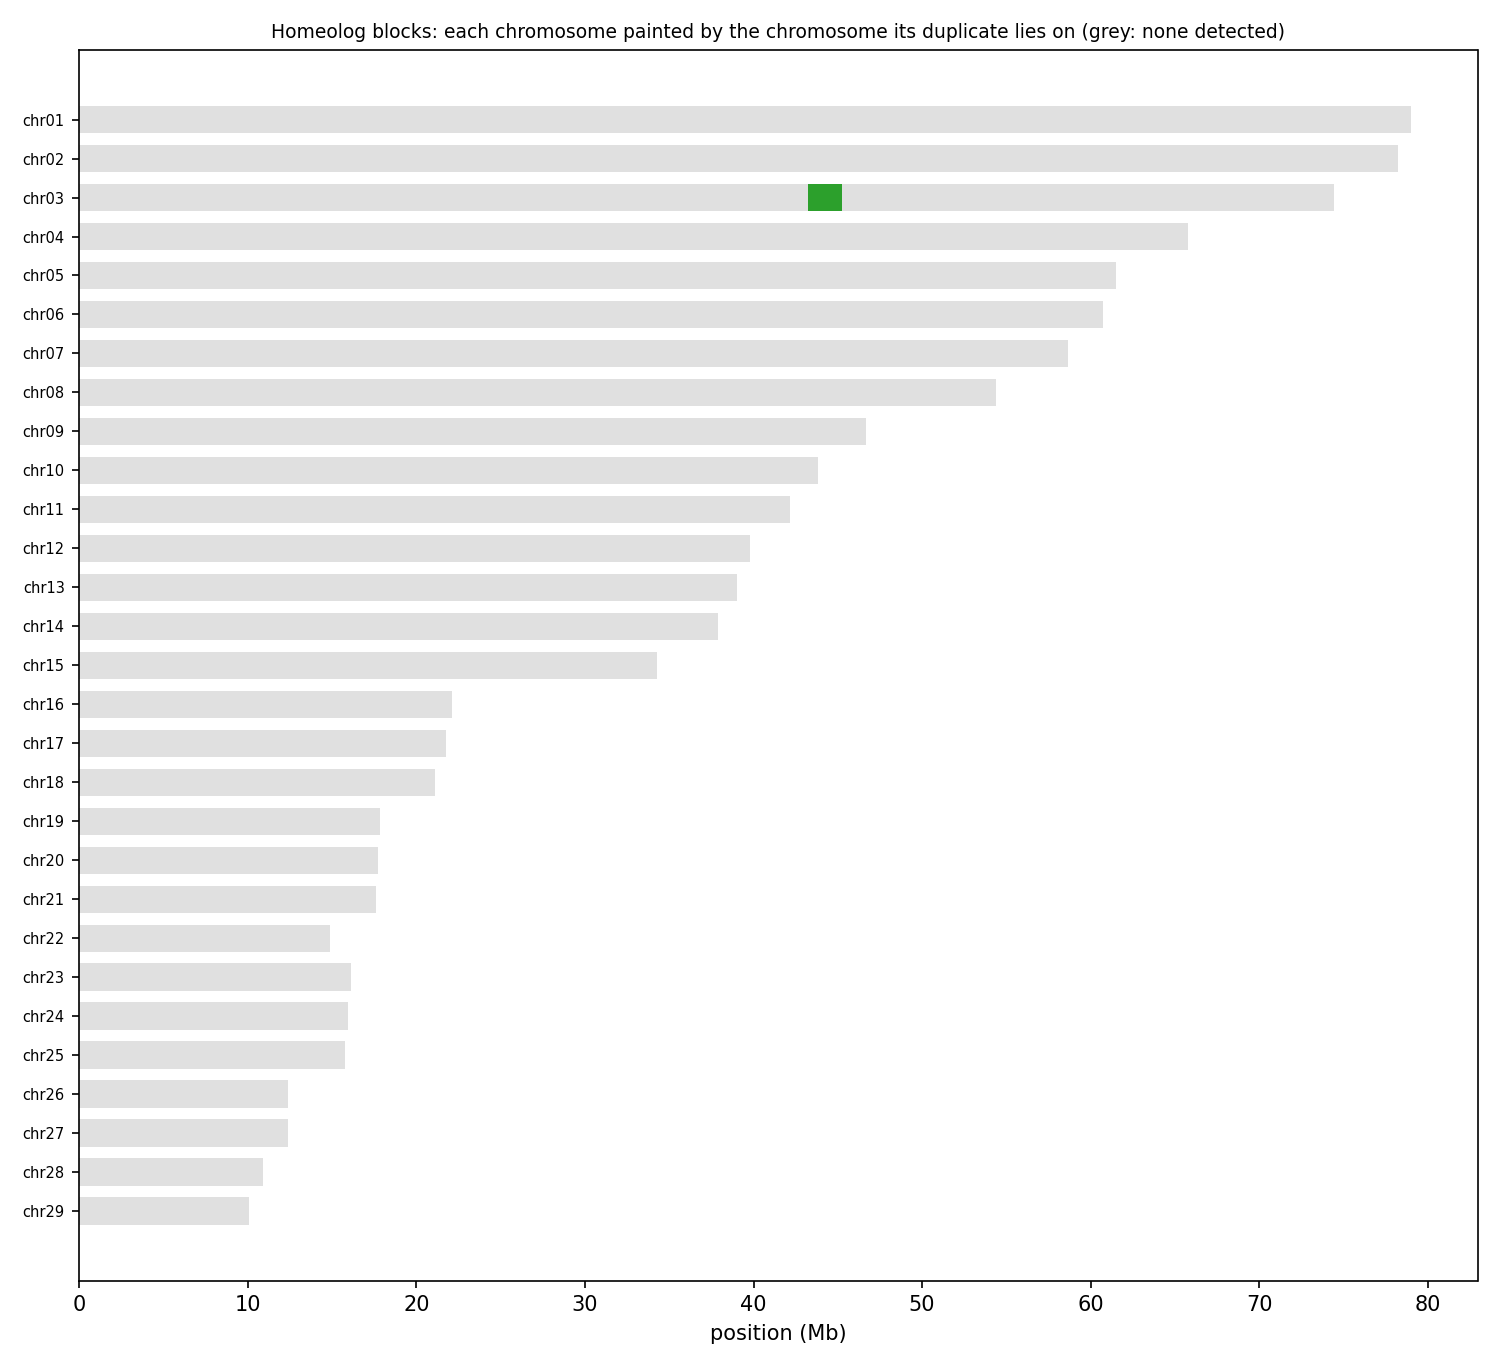

Data behind this chart, as committed beside it:
anchor	chrom	win_start	win_end	best	best_dist	second	second_dist	median_dist	z	homeolog_like
HAP1_chr01	chr01	1	250000	chr07	0.00247	chr02	0.00480	0.09989	0.76	no
HAP1_chr01	chr01	250001	500000	chr07	0.00192	chr04	0.00285	0.09929	0.79	no
HAP1_chr01	chr01	500001	750000	chr07	0.00286	chr04	0.00444	0.1138	0.68	no
HAP1_chr01	chr01	750001	1000000	chr02	0.07829	chr06	0.07901	0.09511	0.75	no
HAP1_chr01	chr01	1000001	1250000	chr02	0.1397	chr03	0.1406	0.1581	1.08	no
HAP1_chr01	chr01	1250001	1500000	chr02	0.1003	chr03	0.1015	0.1089	0.93	no
HAP1_chr01	chr01	1500001	1750000	chr02	0.08251	chr03	0.08321	0.09140	0.89	no
HAP1_chr01	chr01	1750001	2000000	chr02	0.1329	chr03	0.1343	0.1471	1.15	no
HAP1_chr01	chr01	2000001	2250000	chr02	0.1216	chr03	0.1229	0.1341	0.96	no
HAP1_chr01	chr01	2250001	2500000	chr03	0.1576	chr02	0.1578	0.172	1.46	no
HAP1_chr01	chr01	2500001	2750000	chr02	0.1314	chr03	0.1323	0.1426	1.62	no
HAP1_chr01	chr01	2750001	3000000	chr03	0.1164	chr02	0.1166	0.1257	1.04	no
HAP1_chr01	chr01	3000001	3250000	chr02	0.1187	chr03	0.1197	0.1263	0.99	no
HAP1_chr01	chr01	3250001	3500000	chr02	0.1458	chr03	0.1485	0.1614	1.58	no
HAP1_chr01	chr01	3500001	3750000	chr02	0.1312	chr03	0.1326	0.1424	1.43	no
HAP1_chr01	chr01	3750001	4000000	chr02	0.1177	chr03	0.1185	0.1305	1.15	no
HAP1_chr01	chr01	4000001	4250000	chr03	0.1104	chr06	0.1105	0.1184	0.70	no
HAP1_chr01	chr01	4250001	4500000	chr02	0.1508	chr03	0.1517	0.1663	1.50	no
HAP1_chr01	chr01	4500001	4750000	chr02	0.1431	chr03	0.1444	0.1574	1.53	no
HAP1_chr01	chr01	4750001	5000000	chr02	0.1356	chr06	0.1378	0.1489	1.31	no
HAP1_chr01	chr01	5000001	5250000	chr02	0.1248	chr03	0.1265	0.1382	1.41	no
HAP1_chr01	chr01	5250001	5500000	chr14	0.06024	chr26	0.06221	0.1143	1.31	no
HAP1_chr01	chr01	5500001	5750000	chr02	0.1401	chr03	0.1406	0.1535	1.54	no
HAP1_chr01	chr01	5750001	6000000	chr02	0.1451	chr03	0.1457	0.1594	1.65	no
HAP1_chr01	chr01	6000001	6250000	chr26	0.1047	chr14	0.1063	0.1368	2.58	no
HAP1_chr01	chr01	6250001	6500000	chr26	0.07968	chr14	0.08073	0.1363	2.23	no
HAP1_chr01	chr01	6500001	6750000	chr03	0.1231	chr02	0.1234	0.1341	1.24	no
HAP1_chr01	chr01	6750001	7000000	chr02	0.1207	chr03	0.1213	0.1312	1.56	no
HAP1_chr01	chr01	7000001	7250000	chr02	0.1227	chr03	0.1251	0.1362	1.19	no
HAP1_chr01	chr01	7250001	7500000	chr02	0.1144	chr03	0.1149	0.1284	1.15	no
HAP1_chr01	chr01	7500001	7750000	chr02	0.1167	chr03	0.1174	0.1281	0.90	no
HAP1_chr01	chr01	7750001	8000000	chr02	0.1476	chr07	0.1476	0.1625	1.12	no
HAP1_chr01	chr01	8000001	8250000	chr02	0.1008	chr03	0.1015	0.11	0.91	no
HAP1_chr01	chr01	8250001	8500000	chr02	0.08715	chr08	0.08761	0.09619	0.79	no
HAP1_chr01	chr01	8500001	8750000	chr02	0.08786	chr03	0.08855	0.09697	0.80	no
HAP1_chr01	chr01	8750001	9000000	chr02	0.1011	chr03	0.1014	0.1127	0.98	no
HAP1_chr01	chr01	9000001	9250000	chr02	0.1295	chr03	0.1295	0.1446	1.32	no
HAP1_chr01	chr01	9250001	9500000	chr02	0.1218	chr03	0.1228	0.1329	0.88	no
HAP1_chr01	chr01	9500001	9750000	chr02	0.1468	chr03	0.1471	0.1664	0.98	no
HAP1_chr01	chr01	9750001	10000000	chr02	0.127	chr03	0.127	0.1351	0.94	no
HAP1_chr01	chr01	10000001	10250000	chr02	0.1138	chr03	0.1159	0.1249	1.09	no
HAP1_chr01	chr01	10250001	10500000	chr02	0.143	chr07	0.144	0.1583	1.41	no
HAP1_chr01	chr01	10500001	10750000	chr07	0.1546	chr02	0.1547	0.1681	1.19	no
HAP1_chr01	chr01	10750001	11000000	chr02	0.1339	chr03	0.1346	0.1476	1.15	no
HAP1_chr01	chr01	11000001	11250000	chr02	0.1183	chr03	0.1206	0.1332	1.14	no
HAP1_chr01	chr01	11250001	11500000	chr02	0.1012	chr03	0.1036	0.1099	1.12	no
HAP1_chr01	chr01	11500001	11750000	chr02	0.1504	chr03	0.1524	0.1636	1.20	no
HAP1_chr01	chr01	11750001	12000000	chr02	0.09583	chr03	0.09624	0.101	0.80	no
HAP1_chr01	chr01	12000001	12250000	chr02	0.09695	chr03	0.09861	0.1071	0.89	no
HAP1_chr01	chr01	12250001	12500000	chr02	0.02421	chr07	0.02515	0.09413	0.82	no
HAP1_chr01	chr01	12500001	12750000	chr02	0.00780	chr07	0.00836	0.1043	0.73	no
HAP1_chr01	chr01	12750001	13000000	chr02	0.00740	chr07	0.00869	0.1139	0.68	no
HAP1_chr01	chr01	13000001	13250000	chr02	0.00747	chr07	0.00821	0.1104	0.68	no
HAP1_chr01	chr01	13250001	13500000	chr06	0.01298	chr02	0.01346	0.1064	0.71	no
HAP1_chr01	chr01	13500001	13750000	chr02	0.1143	chr03	0.1179	0.1298	1.10	no
HAP1_chr01	chr01	13750001	14000000	chr02	0.1406	chr03	0.1416	0.1557	1.38	no
HAP1_chr01	chr01	14000001	14250000	chr02	0.153	chr03	0.154	0.1664	1.37	no
HAP1_chr01	chr01	14250001	14500000	chr02	0.1301	chr04	0.1302	0.1386	1.45	no
HAP1_chr01	chr01	14500001	14750000	chr02	0.1451	chr03	0.1453	0.1561	1.19	no
HAP1_chr01	chr01	14750001	15000000	chr03	0.1379	chr02	0.1379	0.1516	1.81	no
... 4,123 more rows
